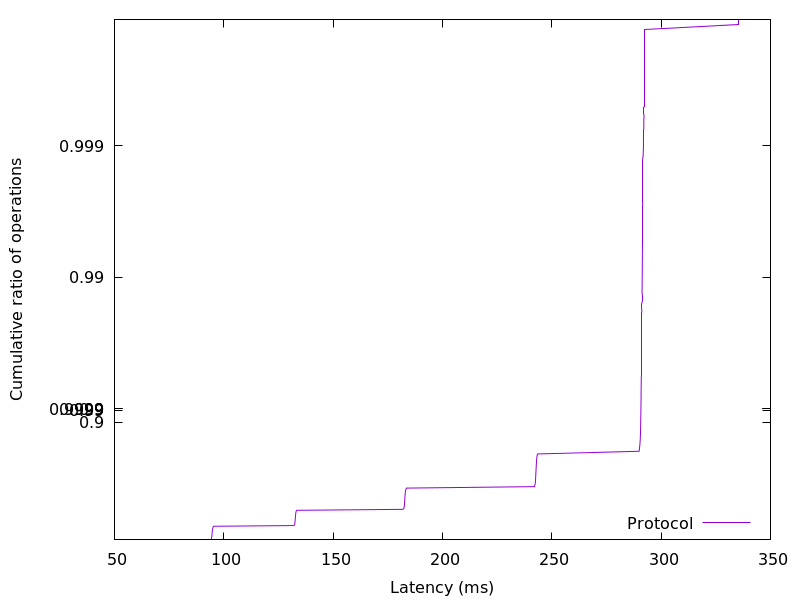

Values plotted in this chart, from the file beside it:
94.139904, 0.01
94.28, 0.02
94.36, 0.03
94.41, 0.04
94.44, 0.05
94.48, 0.06
94.52, 0.07
94.54, 0.08
94.57, 0.09
94.6, 0.1
94.63, 0.11
94.66, 0.12
94.69, 0.13
94.71, 0.14
94.75, 0.15
94.78, 0.16
94.83, 0.17
94.88, 0.18
94.94, 0.19
95.04, 0.2
95.13, 0.21
95.41, 0.22
132, 0.23
132.3, 0.24
132.4, 0.25
132.5, 0.26
132.5, 0.27
132.6, 0.28
132.6, 0.29
132.6, 0.3
132.7, 0.31
132.7, 0.32
132.7, 0.33
132.8, 0.34
132.8, 0.35
132.8, 0.36
132.9, 0.37
132.9, 0.38
133, 0.39
133.1, 0.4
133.3, 0.41
181.9, 0.42
182.4, 0.43
182.5, 0.44
182.5, 0.45
182.6, 0.46
182.6, 0.47
182.7, 0.48
182.7, 0.49
182.7, 0.5
182.8, 0.51
182.8, 0.52
182.8, 0.53
182.9, 0.54
182.9, 0.55
183, 0.56
183, 0.57
183.1, 0.58
183.3, 0.59
183.5, 0.6
242.1, 0.61
... 298 more rows
